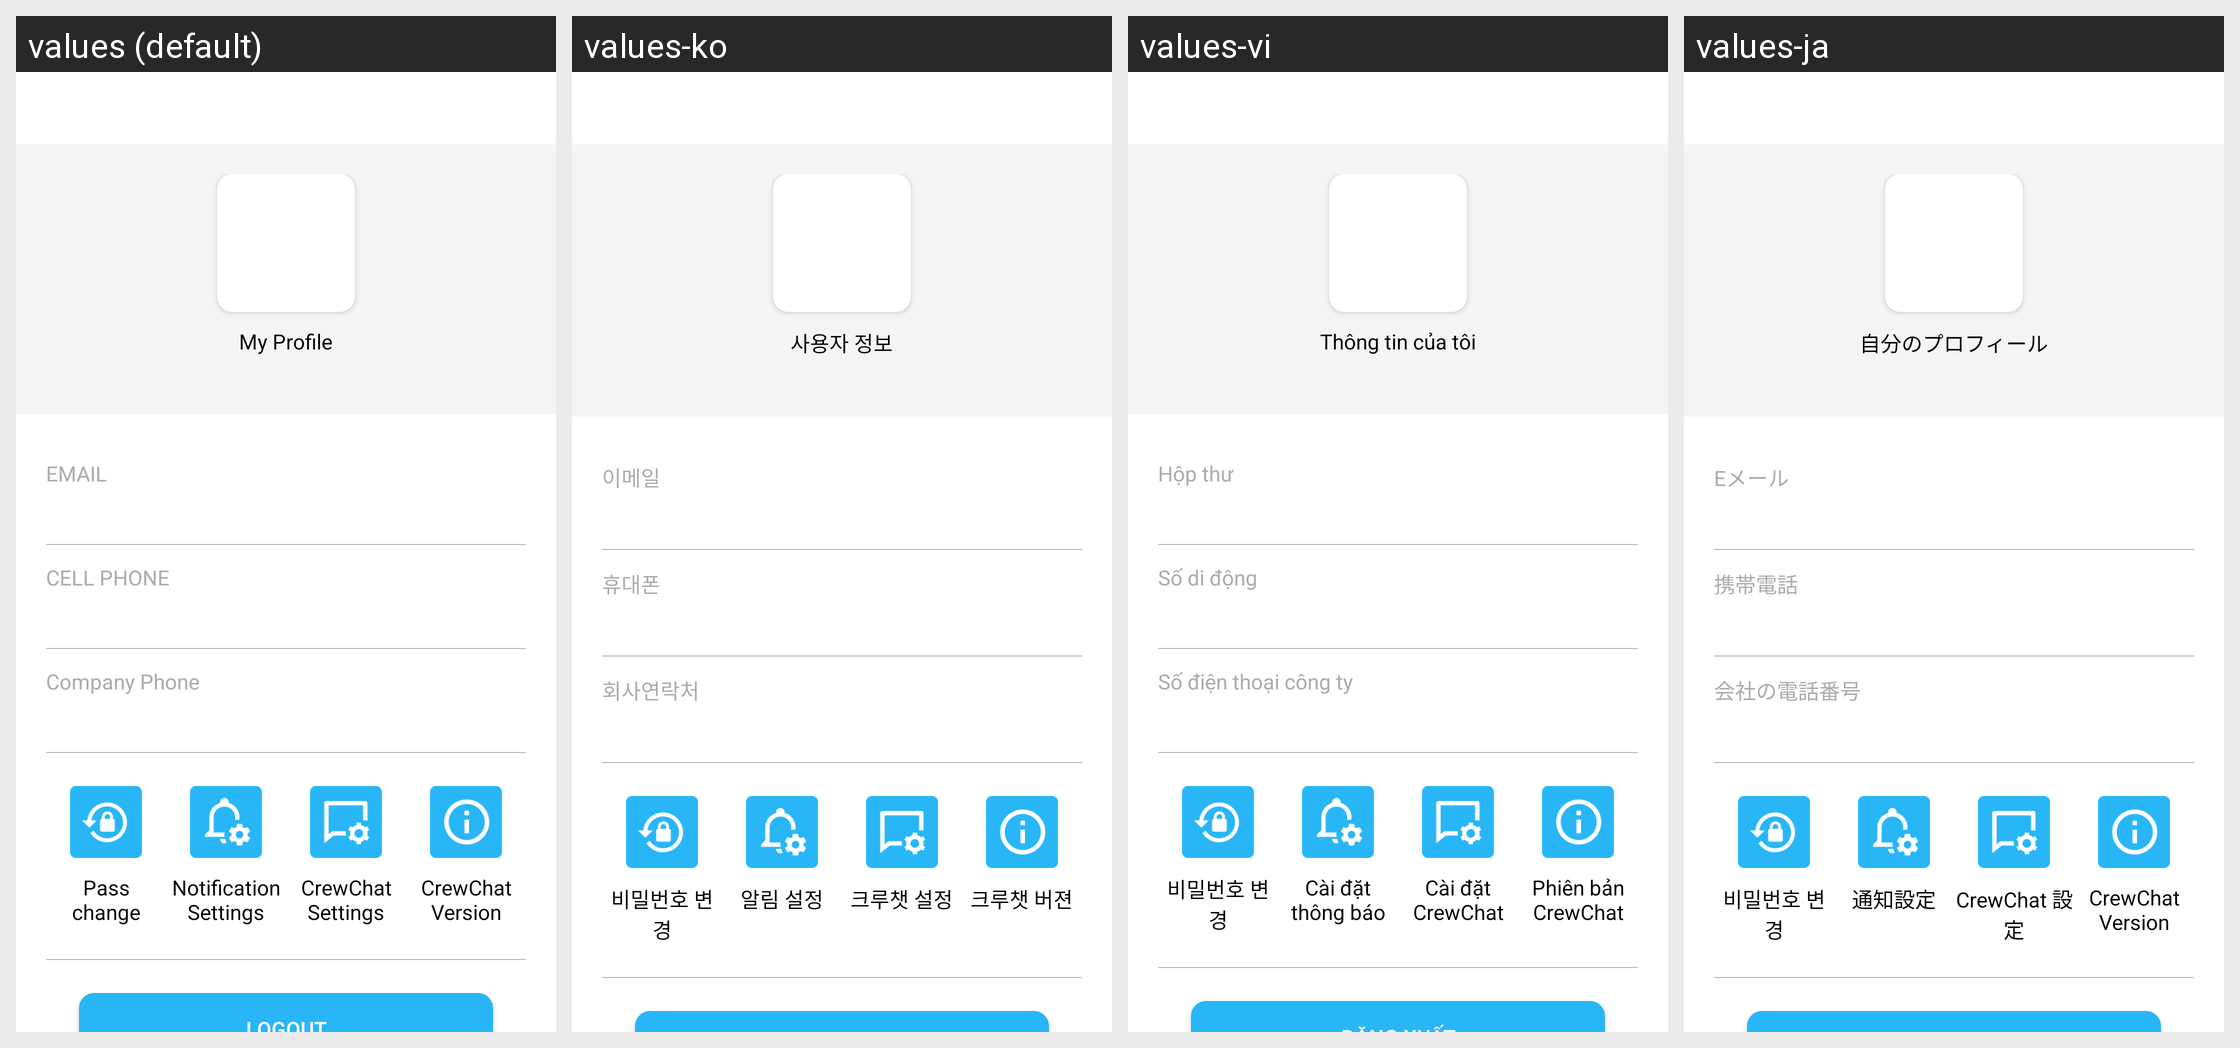

Locale-by-locale string values for the Android screen shown in this grid:
Android screen res/layout/chat_setting.xml rendered under 4 locales, left to right: values (default), values-ko, values-vi, values-ja. Device: Nexus 5 (rendered at 1080×1920; each locale shown at half size, 540×960, under a caption strip naming it); theme AppTheme.
Other locales in the repository, not shown: values-ja-rJP, values-zh.
Strings drawn on this screen, with the default value and each locale's value (text and hints the layout hard-codes, and strings that could not be matched under every locale, appear in the picture but are not listed):

my_profile
  values: My Profile
  values-ko: 사용자 정보
  values-vi: Thông tin của tôi
  values-ja: 自分のプロフィール

email
  values: EMAIL
  values-ko: 이메일
  values-vi: Hộp thư
  values-ja: Eメール

phone_number
  values: CELL PHONE
  values-ko: 휴대폰
  values-vi: Số di động
  values-ja: 携帯電話

company_phone
  values: Company Phone
  values-ko: 회사연락처
  values-vi: Số điện thoại công ty
  values-ja: 会社の電話番号

settings_change_pass
  values: Pass change
  values-ko: 비밀번호 변경
  values-vi: 비밀번호 변경
  values-ja: 비밀번호 변경

settings_notification
  values: Notification Settings
  values-ko: 알림 설정
  values-vi: Cài đặt thông báo
  values-ja: 通知設定

settings_crew_chat
  values: CrewChat Settings
  values-ko: 크루챗 설정
  values-vi: Cài đặt CrewChat
  values-ja: CrewChat 設定

crewchat_version
  values: CrewChat Version
  values-ko: 크루챗 버젼
  values-vi: Phiên bản CrewChat
  values-ja: CrewChat Version
